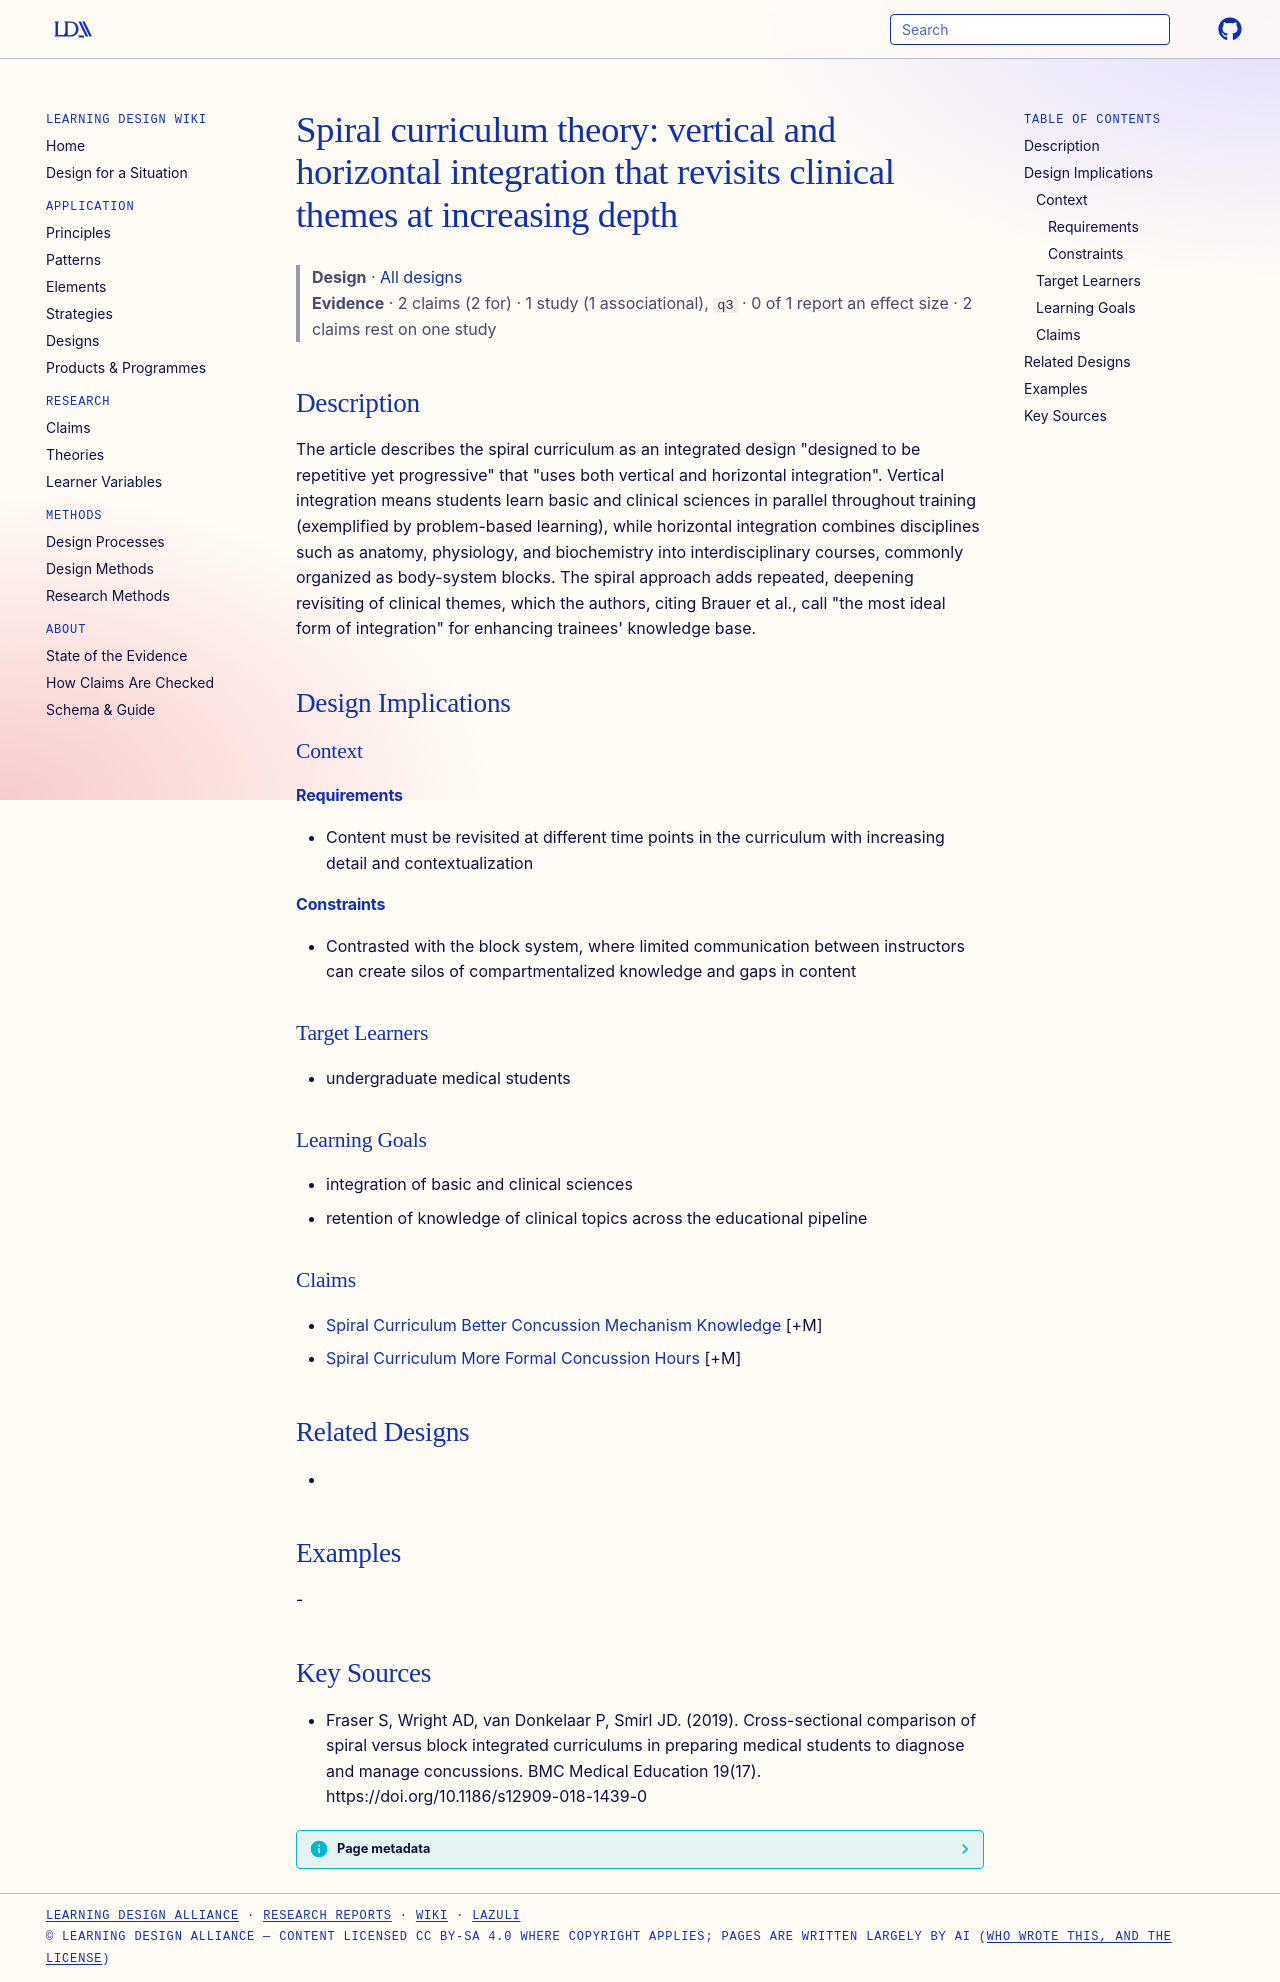

repository: Learning-Design-Alliance/learning-wiki · page: designs/spiral-curriculum-vertical-horizontal-integration-theory/index.html · generator: mkdocs

---
type: design
id: spiral-curriculum-vertical-horizontal-integration-theory
title: "Spiral curriculum theory: vertical and horizontal integration that revisits clinical themes at increasing depth"
description: "The article describes the spiral curriculum as an integrated design \"designed to be repetitive yet progressive\" that \"uses both vertical and horizontal integration\"."
status: review
generated:
  by: "process:settle-candidates"
  at: 2026-11-09
sources:
  - id: fraser-s-2019
    resource: "https://doi.org/10.1186/s12909-018-1439-0"
    title: "Fraser S, Wright AD, van Donkelaar P, Smirl JD. (2019). Cross-sectional comparison of spiral versus block integrated curriculums in preparing medical students to diagnose and manage concussions. BMC Medical Education 19(17). https://doi.org/10.1186/s12909-018-1439-0"
    author: Fraser S, Wright AD, van Donkelaar P, Smirl JD
---

# Spiral curriculum theory: vertical and horizontal integration that revisits clinical themes at increasing depth

> **Design** · [All designs](index.md)
> **Evidence** · 2 claims (2 for) · 1 study (1 associational), `q3` · 0 of 1 report an effect size · 2 claims rest on one study

## Description
The article describes the spiral curriculum as an integrated design "designed to be repetitive yet progressive" that "uses both vertical and horizontal integration". Vertical integration means students learn basic and clinical sciences in parallel throughout training (exemplified by problem-based learning), while horizontal integration combines disciplines such as anatomy, physiology, and biochemistry into interdisciplinary courses, commonly organized as body-system blocks. The spiral approach adds repeated, deepening revisiting of clinical themes, which the authors, citing Brauer et al., call "the most ideal form of integration" for enhancing trainees' knowledge base.

## Design Implications

### Context
#### Requirements
- Content must be revisited at different time points in the curriculum with increasing detail and contextualization
#### Constraints
- Contrasted with the block system, where limited communication between instructors can create silos of compartmentalized knowledge and gaps in content

### Target Learners
- undergraduate medical students

### Learning Goals
- integration of basic and clinical sciences
- retention of knowledge of clinical topics across the educational pipeline

### Claims
- [Spiral Curriculum Better Concussion Mechanism Knowledge](../claims/spiral-curriculum-better-concussion-mechanism-knowledge.md) [+M]
- [Spiral Curriculum More Formal Concussion Hours](../claims/spiral-curriculum-more-formal-concussion-hours.md) [+M]

## Related Designs
- 

## Examples
-

## Key Sources
- Fraser S, Wright AD, van Donkelaar P, Smirl JD. (2019). Cross-sectional comparison of spiral versus block integrated curriculums in preparing medical students to diagnose and manage concussions. BMC Medical Education 19(17). https://doi.org/10.1186/s12909-018-1439-0
